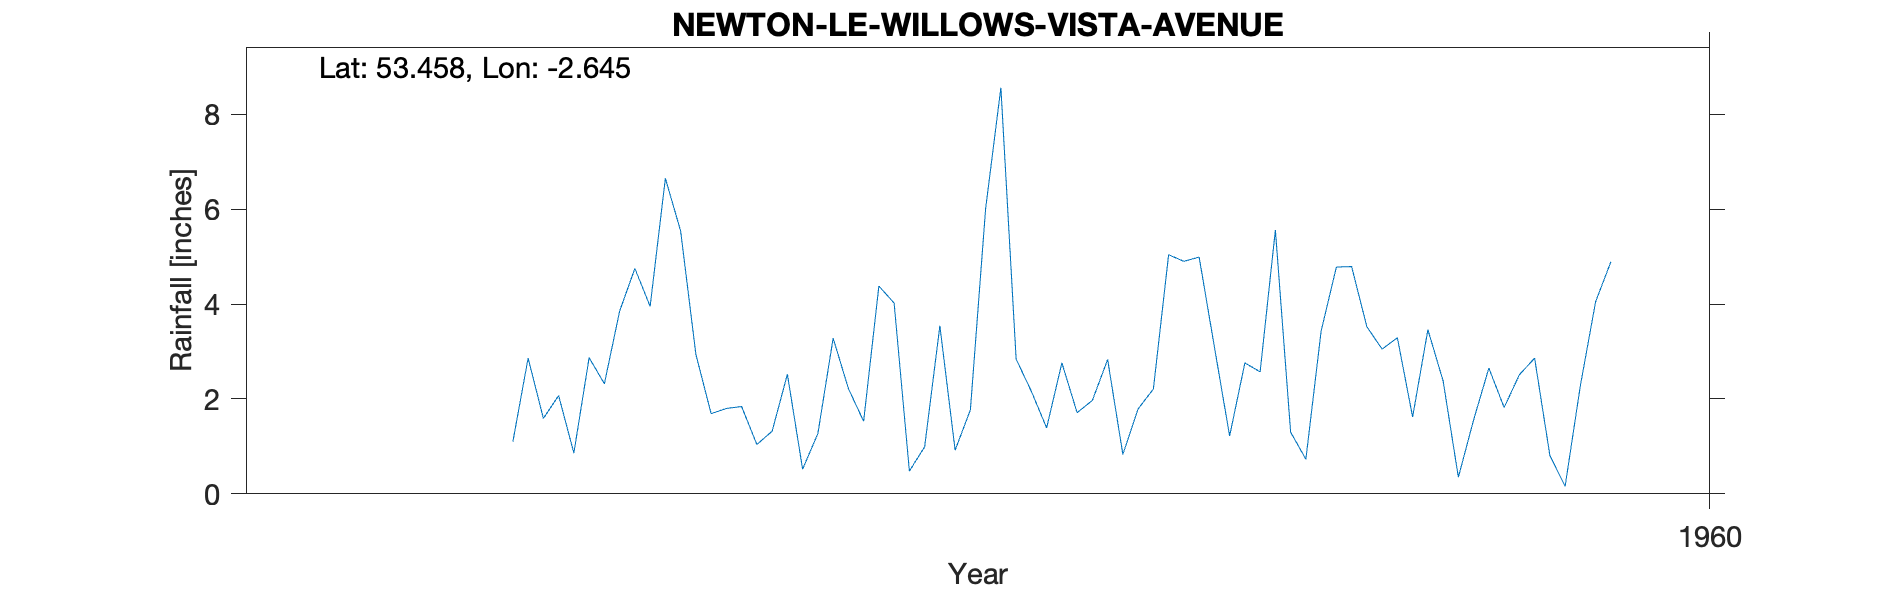

Source data for this figure (header and first rows):
NEWTON LE WILLOWS (VISTA AVENUE), , , , , , , , , , 
Grid ref, SJ573959, Long, -2.645, Lat, 53.46, Elevation, 132, ft, , 
Station no, 2823/1, , , , , , , , , 
, 1951, 1952, 1953, 1954, 1955, 1956, 1957, 1958, 1959, 1960
January, , , , 2.86, 1.69, 4.02, 1.71, 2.57, 2.38, 
February, , , , 1.59, 1.8, 0.48, 1.97, 5.56, 0.35, 
March, , , , 2.07, 1.84, 0.99, 2.83, 1.3, 1.56, 
April, , , , 0.86, 1.04, 3.54, 0.83, 0.73, 2.65, 
May, , , , 2.87, 1.32, 0.92, 1.79, 3.43, 1.82, 
June, , , , 2.32, 2.52, 1.77, 2.21, 4.78, 2.51, 
July, , , , 3.85, 0.52, 6.01, 5.04, 4.79, 2.86, 
August, , , , 4.75, 1.27, 8.56, 4.9, 3.52, 0.81, 
September, , , , 3.95, 3.28, 2.84, 4.99, 3.05, 0.16, 
October, , , , 6.65, 2.22, 2.16, 3.1, 3.29, 2.28, 
November, , , , 5.54, 1.53, 1.39, 1.22, 1.62, 4.05, 
December, , , 1.1, 2.94, 4.38, 2.76, 2.76, 3.46, 4.89, 
Total, , , , 40.25, 23.41, 35.44, 33.35, 38.1, 26.32, 
Gauge moved here 9 Nov, 3 miles from pre…, , , , , , , , , , 
1951, 1953 and 1953 Jan-Nov deleted as a…, , , , , , , , , , 
